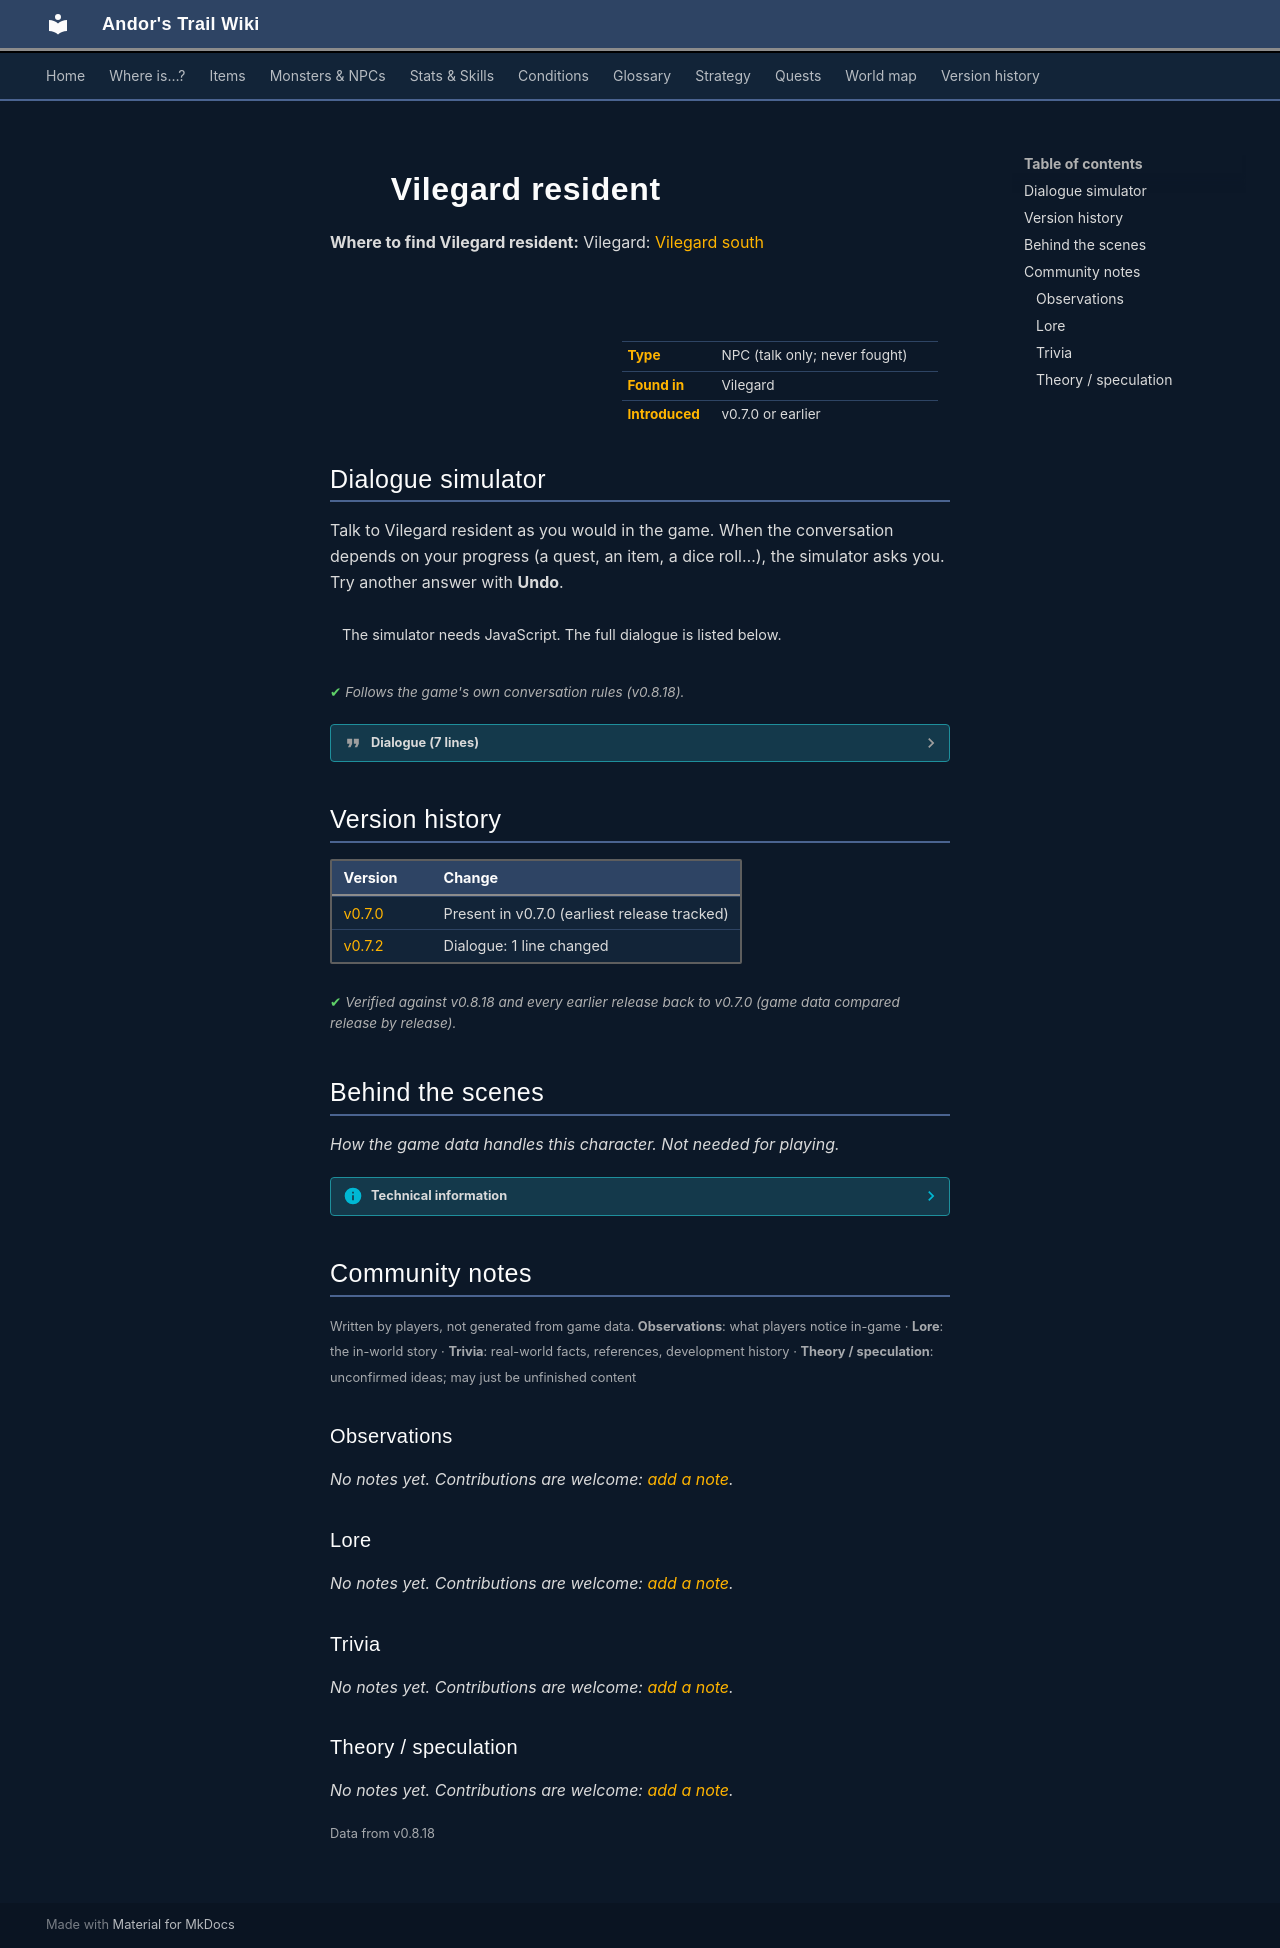

repository: asdfghjkl628/Andor-s-Trail-Wikiiii · page: monsters/vilegard_resident/index.html · generator: mkdocs

---
description: "Vilegard resident is a non-player character (NPC) in Andor's Trail, found in Vilegard."
---

# ![](../assets/icons/monsters/monsters_men2_0.png){ .sprite } Vilegard resident

**Where to find Vilegard resident:** Vilegard: [Vilegard south](../maps/vilegard_s.md#pin-npc-vilegard_resident)

<div class="infobox" markdown>

<p class="ib-img"><img class="sprite" src="../../assets/icons/monsters/monsters_men2_0.png" alt=""></p>

| | |
|---|---|
| **Type** | NPC (talk only; never fought) |
| **Found in** | Vilegard |
| **Introduced** | v0.7.0 or earlier |

</div>

## Dialogue simulator

Talk to Vilegard resident as you would in the game. When the conversation depends on your progress (a quest, an item, a dice roll…), the simulator asks you. Try another answer with **Undo**.

<div class="dlg-sim" data-src="../../assets/dialogue/vilegard_villager_4.json" data-npc="Vilegard resident" markdown="0"><noscript>The simulator needs JavaScript. The full dialogue is listed below.</noscript></div>

<p class="verified">Follows the game's own conversation rules (v0.8.18).</p>

??? quote "Dialogue (7 lines)"

    *Exactly as in the game files. Each line appears once; links jump to where a choice leads.*

    <span id="d-vilegard_villager_4"></span>**`vilegard_villager_4`** *(silent check: the first matching branch below is taken)*

    - branch 1 *(if reached stage 30 of [Trusting an outsider](../quests/vilegard.md#stage-30))* → [vilegard_villager_friend](#d-vilegard_villager_friend)
    - branch 2 → [vilegard_villager_4_0](#d-vilegard_villager_4_0)

    <span id="d-vilegard_villager_friend"></span>**`vilegard_villager_friend`** Vilegard resident: “Hello there. I heard you helped us common folk here in Vilegard. Please stay for as long as you like friend.”

    - “Thank you. Have you seen my brother Andor around here?” → [vilegard_villager_friend_1](#d-vilegard_villager_friend_1)
    - “Thank you. See you.” → *conversation ends*

    <span id="d-vilegard_villager_4_0"></span>**`vilegard_villager_4_0`** Vilegard resident: “You look like that other kid that ran around here. Probably causing trouble, as always with outsiders.”

    - “Did you see my brother Andor?” → [vilegard_villager_1_2](#d-vilegard_villager_1_2)
    - “I'm not going to cause trouble.” → [vilegard_villager_4_2](#d-vilegard_villager_4_2)
    - “Oh yes, I am going to cause trouble all right.” → [vilegard_villager_4_3](#d-vilegard_villager_4_3)

    <span id="d-vilegard_villager_friend_1"></span>**`vilegard_villager_friend_1`** Vilegard resident: “Your brother? No, I haven't seen anyone that looks like you. But then again, I never take much notice to outsiders.”

    - “Thanks, bye.” → *conversation ends*

    <span id="d-vilegard_villager_1_2"></span>**`vilegard_villager_1_2`** Vilegard resident: “No, I have certainly not. Even if I had, why would I tell you?”


    <span id="d-vilegard_villager_4_2"></span>**`vilegard_villager_4_2`** Vilegard resident: “No, I am sure you are. Outsiders always do.”


    <span id="d-vilegard_villager_4_3"></span>**`vilegard_villager_4_3`** Vilegard resident: “Yes, I know. That's why we don't want your kind around here. You should leave Vilegard while you still can.”




## Version history

| Version | Change |
|---|---|
| [v0.7.0](../versions/0.7.0.md) | Present in v0.7.0 (earliest release tracked) |
| [v0.7.2](../versions/0.7.2.md) | Dialogue: 1 line changed |

<p class="verified">Verified against v0.8.18 and every earlier release back to v0.7.0 (game data compared release by release).</p>


## Behind the scenes

*How the game data handles this character. Not needed for playing.*

??? info "Technical information"

    | | |
    |---|---|
    | Entry ID | `vilegard_resident` |
    | Type (wiki) | NPC |
    | Spawn group | `vilegard_villager_4` |
    | Loot table | – |
    | Conversation | `vilegard_villager_4` |
    | Faction | – |
    | Movement | – |
    | Icon | `monsters_men2:0` |
    | Defined in | `res/raw/monsterlist_v068_npcs.json` |

    Raw data:

    ```json
    {
     "id": "vilegard_resident",
     "name": "Vilegard resident",
     "iconID": "monsters_men2:0",
     "monsterClass": "humanoid",
     "spawnGroup": "vilegard_villager_4",
     "phraseID": "vilegard_villager_4"
    }
    ```


## Community notes

<small>Written by players, not generated from game data. **Observations**: what players notice in-game · **Lore**: the in-world story · **Trivia**: real-world facts, references, development history · **Theory / speculation**: unconfirmed ideas; may just be unfinished content</small>

### Observations

*No notes yet. Contributions are welcome: [add a note](https://github.com/asdfghjkl628/Andor-s-Trail-Wikiiii/new/main/notes/monsters?filename=vilegard_resident.md&value=%23%23%20Observations%0A%0A%3C%21--%20what%20players%20notice%20in-game%20--%3E%0A%0A%23%23%20Lore%0A%0A%3C%21--%20the%20in-world%20story%20--%3E%0A%0A%23%23%20Trivia%0A%0A%3C%21--%20real-world%20facts%2C%20references%2C%20development%20history%20--%3E%0A%0A%23%23%20Theory%20/%20speculation%0A%0A%3C%21--%20unconfirmed%20ideas%3B%20may%20just%20be%20unfinished%20content%20--%3E%0A).*

### Lore

*No notes yet. Contributions are welcome: [add a note](https://github.com/asdfghjkl628/Andor-s-Trail-Wikiiii/new/main/notes/monsters?filename=vilegard_resident.md&value=%23%23%20Observations%0A%0A%3C%21--%20what%20players%20notice%20in-game%20--%3E%0A%0A%23%23%20Lore%0A%0A%3C%21--%20the%20in-world%20story%20--%3E%0A%0A%23%23%20Trivia%0A%0A%3C%21--%20real-world%20facts%2C%20references%2C%20development%20history%20--%3E%0A%0A%23%23%20Theory%20/%20speculation%0A%0A%3C%21--%20unconfirmed%20ideas%3B%20may%20just%20be%20unfinished%20content%20--%3E%0A).*

### Trivia

*No notes yet. Contributions are welcome: [add a note](https://github.com/asdfghjkl628/Andor-s-Trail-Wikiiii/new/main/notes/monsters?filename=vilegard_resident.md&value=%23%23%20Observations%0A%0A%3C%21--%20what%20players%20notice%20in-game%20--%3E%0A%0A%23%23%20Lore%0A%0A%3C%21--%20the%20in-world%20story%20--%3E%0A%0A%23%23%20Trivia%0A%0A%3C%21--%20real-world%20facts%2C%20references%2C%20development%20history%20--%3E%0A%0A%23%23%20Theory%20/%20speculation%0A%0A%3C%21--%20unconfirmed%20ideas%3B%20may%20just%20be%20unfinished%20content%20--%3E%0A).*

### Theory / speculation

*No notes yet. Contributions are welcome: [add a note](https://github.com/asdfghjkl628/Andor-s-Trail-Wikiiii/new/main/notes/monsters?filename=vilegard_resident.md&value=%23%23%20Observations%0A%0A%3C%21--%20what%20players%20notice%20in-game%20--%3E%0A%0A%23%23%20Lore%0A%0A%3C%21--%20the%20in-world%20story%20--%3E%0A%0A%23%23%20Trivia%0A%0A%3C%21--%20real-world%20facts%2C%20references%2C%20development%20history%20--%3E%0A%0A%23%23%20Theory%20/%20speculation%0A%0A%3C%21--%20unconfirmed%20ideas%3B%20may%20just%20be%20unfinished%20content%20--%3E%0A).*


<small>Data from v0.8.18</small>
